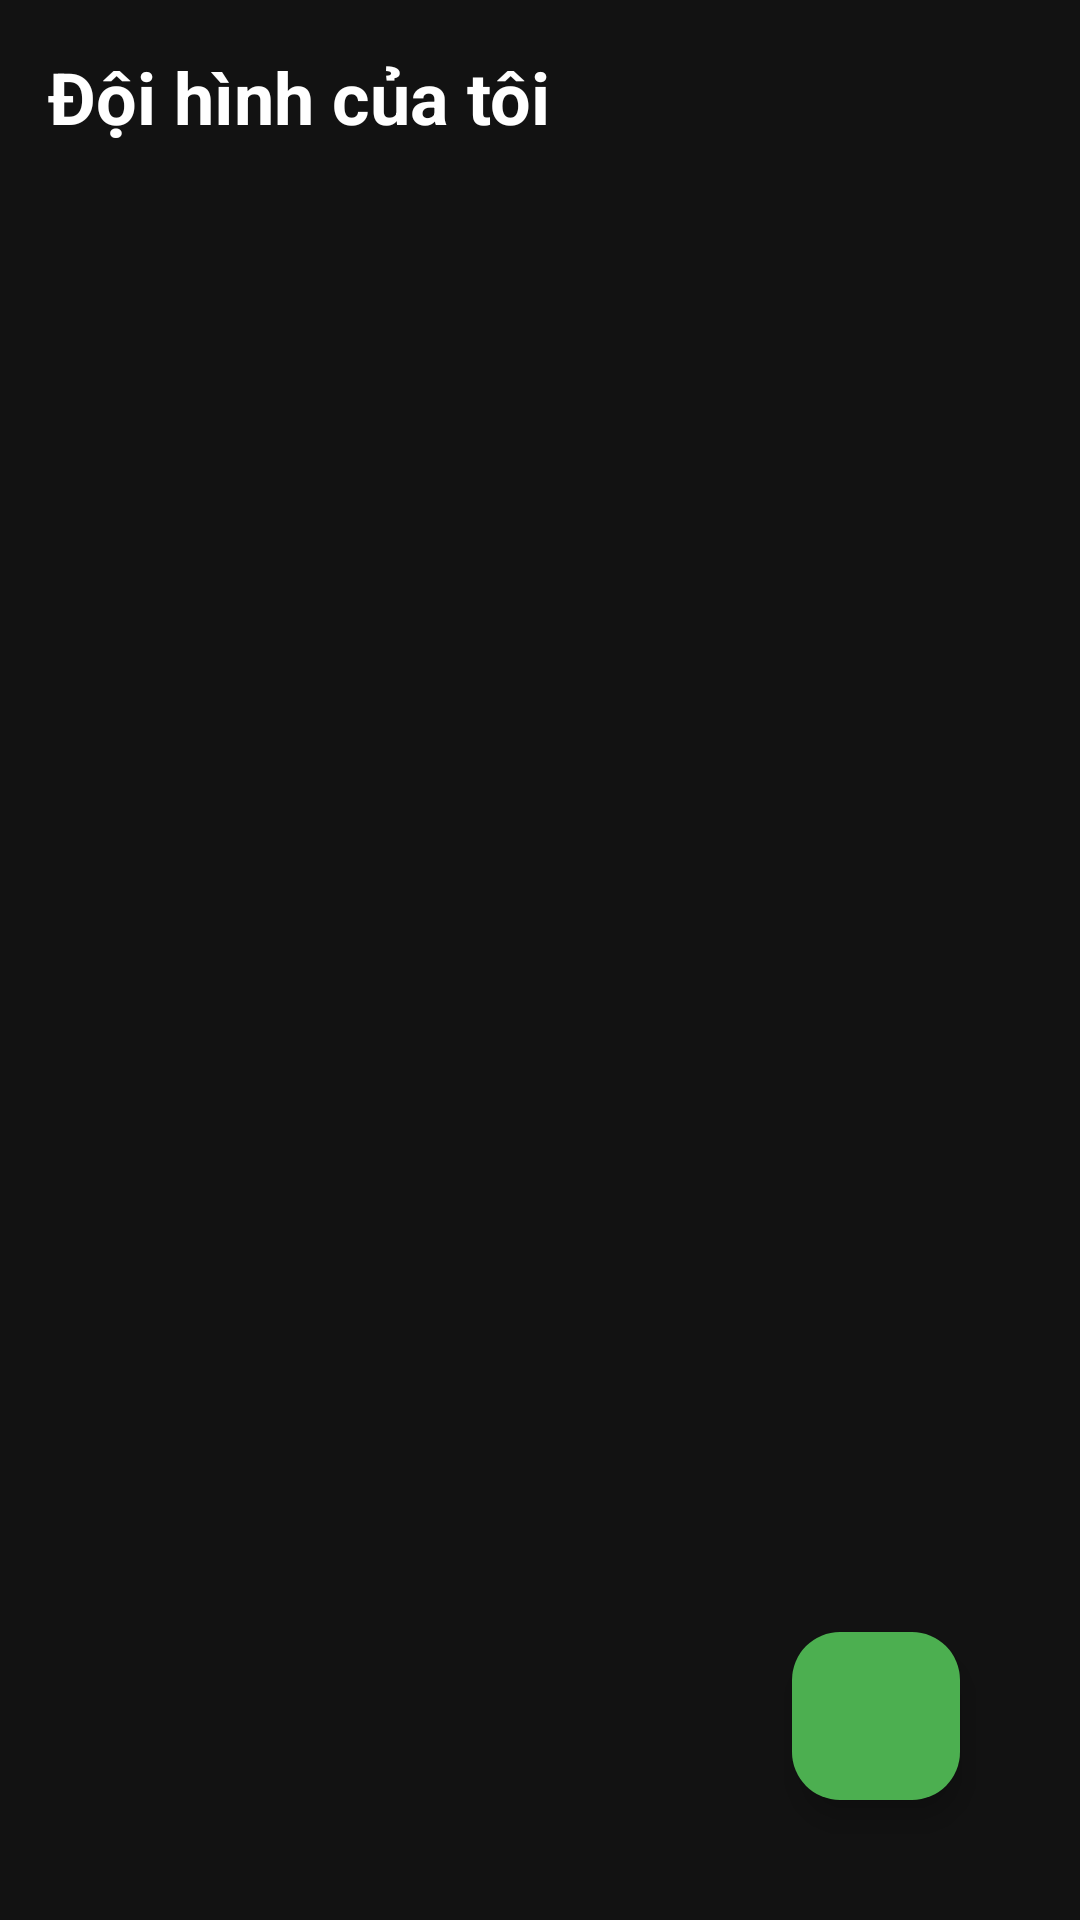

Reconstruct the res/layout file that produces this screen, plus the resources it refers to.
<!-- AndroidManifest.xml: application theme Theme.DUAN1 -->
<!-- res/layout/fragment_my_team.xml -->
<?xml version="1.0" encoding="utf-8"?>
<androidx.constraintlayout.widget.ConstraintLayout
    xmlns:android="http://schemas.android.com/apk/res/android"
    xmlns:app="http://schemas.android.com/apk/res-auto"
    xmlns:tools="http://schemas.android.com/tools"
    android:layout_width="match_parent"
    android:layout_height="match_parent"
    android:background="@color/dark_background"
    android:padding="16dp">

    <TextView
        android:id="@+id/tv_title_my_team"
        android:layout_width="wrap_content"
        android:layout_height="wrap_content"
        android:text="Đội hình của tôi"
        android:textColor="@android:color/white"
        android:textSize="24sp"
        android:textStyle="bold"
        app:layout_constraintStart_toStartOf="parent"
        app:layout_constraintTop_toTopOf="parent" />

    <androidx.recyclerview.widget.RecyclerView
        android:id="@+id/rv_squads"
        android:layout_width="0dp"
        android:layout_height="0dp"
        android:layout_marginTop="16dp"
        android:clipToPadding="false"
        android:paddingBottom="80dp"
        app:layout_constraintBottom_toBottomOf="parent"
        app:layout_constraintEnd_toEndOf="parent"
        app:layout_constraintStart_toStartOf="parent"
        app:layout_constraintTop_toBottomOf="@id/tv_title_my_team"
        tools:listitem="@layout/item_formation_summary" />
    <ProgressBar
        android:id="@+id/pb_loading"
        android:layout_width="wrap_content"
        android:layout_height="wrap_content"
        android:indeterminateTint="@color/pitch_green"
        android:visibility="gone"
        app:layout_constraintBottom_toBottomOf="parent"
        app:layout_constraintEnd_toEndOf="parent"
        app:layout_constraintStart_toStartOf="parent"
        app:layout_constraintTop_toTopOf="parent" />

    <LinearLayout
        android:id="@+id/layout_empty_state"
        android:layout_width="wrap_content"
        android:layout_height="wrap_content"
        android:gravity="center"
        android:orientation="vertical"
        android:visibility="gone"
        app:layout_constraintBottom_toBottomOf="parent"
        app:layout_constraintEnd_toEndOf="parent"
        app:layout_constraintStart_toStartOf="parent"
        app:layout_constraintTop_toBottomOf="@id/tv_title_my_team">

        <ImageView
            android:layout_width="80dp"
            android:layout_height="80dp"
            android:alpha="0.5"
            android:contentDescription="Empty Icon"
            android:src="@drawable/ic_formation"
            app:tint="@color/gray_icon" />

        <TextView
            android:id="@+id/tv_empty_message"
            android:layout_width="wrap_content"
            android:layout_height="wrap_content"
            android:layout_marginTop="16dp"
            android:gravity="center"
            android:text="Bạn chưa có đội hình nào.\nNhấn nút + để tạo mới."
            android:textColor="@color/gray_text"
            android:textSize="16sp" />
    </LinearLayout>

    <com.google.android.material.floatingactionbutton.FloatingActionButton
        android:id="@+id/fab_create_squad"
        android:layout_width="wrap_content"
        android:layout_height="wrap_content"
        android:layout_margin="24dp"
        android:contentDescription="Tạo đội hình mới"
        android:src="@drawable/ic_add"
        app:backgroundTint="@color/pitch_green"
        app:tint="@android:color/white"
        app:layout_constraintBottom_toBottomOf="parent"
        app:layout_constraintEnd_toEndOf="parent" />

</androidx.constraintlayout.widget.ConstraintLayout>
<!-- res/layout/item_formation_summary.xml (included above) -->
<?xml version="1.0" encoding="utf-8"?>
<androidx.cardview.widget.CardView
    xmlns:android="http://schemas.android.com/apk/res/android"
    xmlns:app="http://schemas.android.com/apk/res-auto"
    xmlns:tools="http://schemas.android.com/tools"
    android:layout_width="match_parent"
    android:layout_height="wrap_content"
    android:layout_marginBottom="12dp"
    app:cardCornerRadius="8dp"
    app:cardElevation="4dp"
    app:cardBackgroundColor="#242424">

    <androidx.constraintlayout.widget.ConstraintLayout
        android:layout_width="match_parent"
        android:layout_height="wrap_content"
        android:padding="16dp"
        android:background="?attr/selectableItemBackground">

        <ImageView
            android:id="@+id/iv_formation_icon"
            android:layout_width="32dp"
            android:layout_height="32dp"
            android:src="@drawable/ic_formation_group"
            app:layout_constraintStart_toStartOf="parent"
            app:layout_constraintTop_toTopOf="parent"
            app:layout_constraintBottom_toBottomOf="parent"
            android:contentDescription="Icon đội hình" />

        <TextView
            android:id="@+id/tv_formation_name"
            android:layout_width="0dp"
            android:layout_height="wrap_content"
            android:textSize="18sp"
            android:textStyle="bold"
            android:textColor="@android:color/white"
            android:layout_marginStart="16dp"
            android:layout_marginEnd="8dp"
            android:maxLines="1"
            android:ellipsize="end"
            app:layout_constraintStart_toEndOf="@id/iv_formation_icon"
            app:layout_constraintEnd_toStartOf="@id/btn_delete_squad"
            app:layout_constraintTop_toTopOf="parent"
            tools:text="Tiki Taka Dream Team" />

        <TextView
            android:id="@+id/tv_formation_schema"
            android:layout_width="wrap_content"
            android:layout_height="wrap_content"
            android:textStyle="bold"
            android:textSize="12sp"
            android:textColor="@color/pitch_green"
            app:layout_constraintStart_toStartOf="@id/tv_formation_name"
            app:layout_constraintTop_toBottomOf="@id/tv_formation_name"
            android:layout_marginTop="4dp"
            tools:text="4-3-3" />

        <TextView
            android:id="@+id/tv_summary_info"
            android:layout_width="0dp"
            android:layout_height="wrap_content"
            android:textSize="12sp"
            android:textColor="@color/gray_text"
            android:layout_marginStart="8dp"
            android:maxLines="1"
            android:ellipsize="end"
            app:layout_constraintStart_toEndOf="@id/tv_formation_schema"
            app:layout_constraintEnd_toStartOf="@id/btn_delete_squad"
            app:layout_constraintBottom_toBottomOf="@id/tv_formation_schema"
            app:layout_constraintTop_toTopOf="@id/tv_formation_schema"
            tools:text="| 10/11 cầu thủ" />

        <ImageButton
            android:id="@+id/btn_delete_squad"
            android:layout_width="32dp"
            android:layout_height="32dp"
            android:background="?attr/selectableItemBackgroundBorderless"
            android:src="@drawable/ic_close"
            android:padding="4dp"
            app:layout_constraintEnd_toEndOf="parent"
            app:layout_constraintTop_toTopOf="parent"
            app:layout_constraintBottom_toBottomOf="parent"
            android:contentDescription="Xóa đội hình"
            app:tint="#FF4444" />

    </androidx.constraintlayout.widget.ConstraintLayout>
</androidx.cardview.widget.CardView>
<!-- resources referenced by this layout -->
<resources>
  <color name="dark_background">#121212</color>
  <color name="gray_icon">#AAAAAA</color>
  <color name="gray_text">#A0A0A0</color>
  <color name="pitch_green">#4CAF50</color>
  <!-- drawable ic_close: png bitmap (drawable, 833 bytes) -->
  <!-- drawable ic_formation: png bitmap (drawable, 2466 bytes) -->
  <style name="Theme.DUAN1" parent="Base.Theme.DUAN1" />
  <style name="Base.Theme.DUAN1" parent="Theme.Material3.DayNight.NoActionBar">
          <item name="android:statusBarColor">@color/black</item>
  
          <item name="android:windowLightStatusBar">false</item>
  
          <item name="colorPrimary">@color/pitch_green</item>
          <item name="colorOnPrimary">@color/white</item>
      </style>
  <color name="black">#FF000000</color>
  <color name="white">#FFFFFFFF</color>
</resources>
